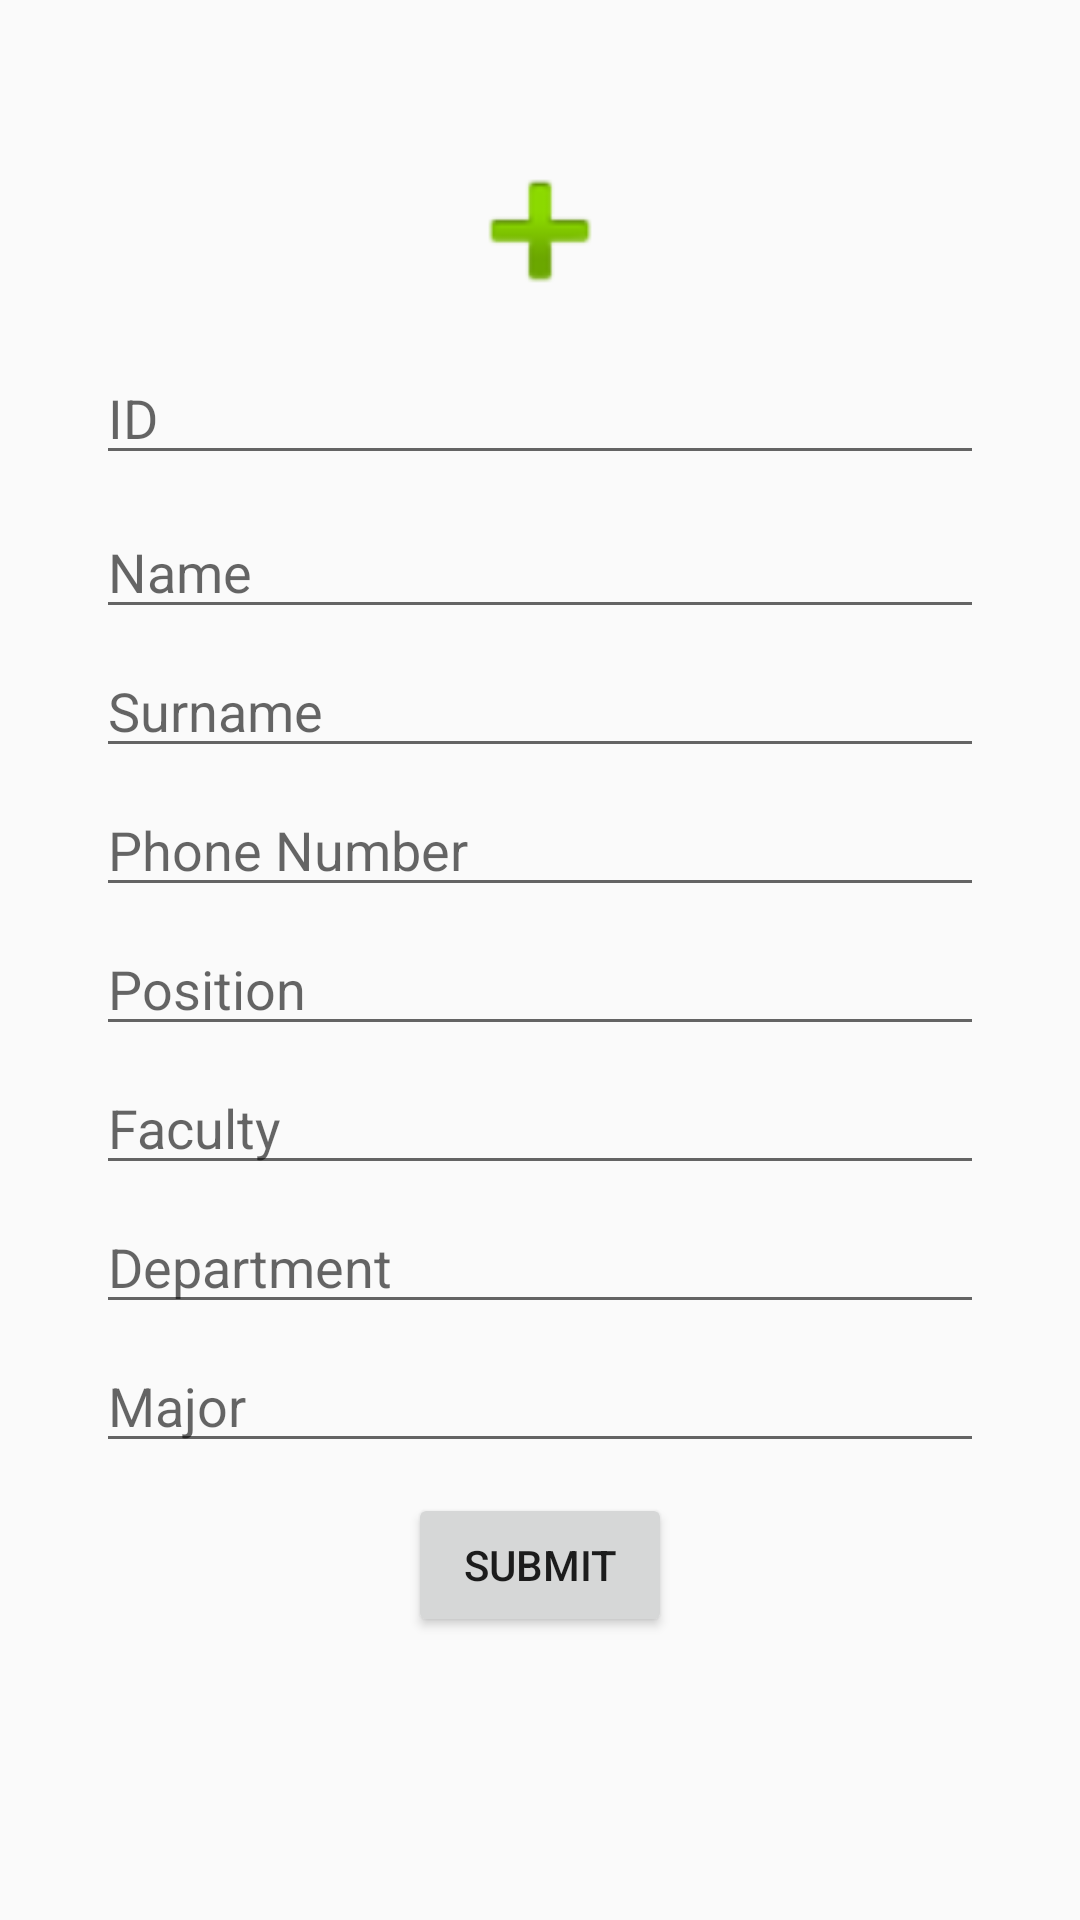

Layout XML and referenced resources for this Android screen:
<!-- AndroidManifest.xml: application theme AppTheme -->
<!-- res/layout/register_teacher_fragment.xml -->
<?xml version="1.0" encoding="utf-8"?>
<ScrollView xmlns:android="http://schemas.android.com/apk/res/android"
    android:layout_width="match_parent" android:layout_height="match_parent">
    <LinearLayout
        android:layout_width="match_parent"
        android:layout_height="match_parent"
        android:orientation="vertical"
        android:padding="32dp">

        <ImageView
            android:layout_width="60dp"
            android:layout_height="60dp"
            android:src="@android:drawable/ic_input_add"
            android:layout_gravity="center_horizontal"
            android:layout_marginTop="15dp"/>

        <EditText
            android:id="@+id/edt_teacher_ID"
            android:layout_width="match_parent"
            android:layout_height="wrap_content"
            android:hint="ID"
            android:layout_marginTop="10dp"/>

        <EditText
            android:id="@+id/edt_teacher_Name"
            android:layout_width="match_parent"
            android:layout_height="wrap_content"
            android:hint="Name"
            android:layout_marginTop="10dp"/>

        <EditText
            android:id="@+id/edt_teacher_Surname"
            android:layout_width="match_parent"
            android:layout_height="wrap_content"
            android:hint="Surname"
            android:layout_marginTop="5dp"/>

        <EditText
            android:id="@+id/edt_teacher_PhoneNumber"
            android:layout_width="match_parent"
            android:layout_height="wrap_content"
            android:hint="Phone Number"
            android:inputType="number"
            android:maxLength="10"
            android:layout_marginTop="5dp"/>

        <EditText
            android:id="@+id/edt_teacher_Position"
            android:layout_width="match_parent"
            android:layout_height="wrap_content"
            android:hint="Position"
            android:layout_marginTop="5dp"/>

        <EditText
            android:id="@+id/edt_teacher_Faculty"
            android:layout_width="match_parent"
            android:layout_height="wrap_content"
            android:hint="Faculty"
            android:layout_marginTop="5dp"/>

        <EditText
            android:id="@+id/edt_teacher_Department"
            android:layout_width="match_parent"
            android:layout_height="wrap_content"
            android:hint="Department"
            android:layout_marginTop="5dp"/>

        <EditText
            android:id="@+id/edt_teacher_Teach"
            android:layout_width="match_parent"
            android:layout_height="wrap_content"
            android:hint="Major"
            android:layout_marginTop="5dp"/>

        <Button
            android:id="@+id/btn_teacher_Submit"
            android:layout_width="wrap_content"
            android:layout_height="wrap_content"
            android:text="Submit"
            android:layout_gravity="center_horizontal"
            android:layout_marginTop="10dp"/>
    </LinearLayout>
</ScrollView>
<!-- resources referenced by this layout -->
<resources>
  <style name="AppTheme" parent="Theme.AppCompat.Light.DarkActionBar">
          
          <item name="windowActionBar">false</item>
          <item name="windowNoTitle">true</item>
          <item name="colorPrimary">@color/colorPrimary</item>
          <item name="colorPrimaryDark">@color/colorPrimaryDark</item>
          <item name="colorAccent">@color/colorAccent</item>
      </style>
  <!-- not gathered from this repository: default colours our renderer supplied (Android Studio template values) -->
  <color name="colorPrimary">#FF6200EE</color>
  <color name="colorPrimaryDark">#FF3700B3</color>
  <color name="colorAccent">#FF03DAC5</color>
</resources>
